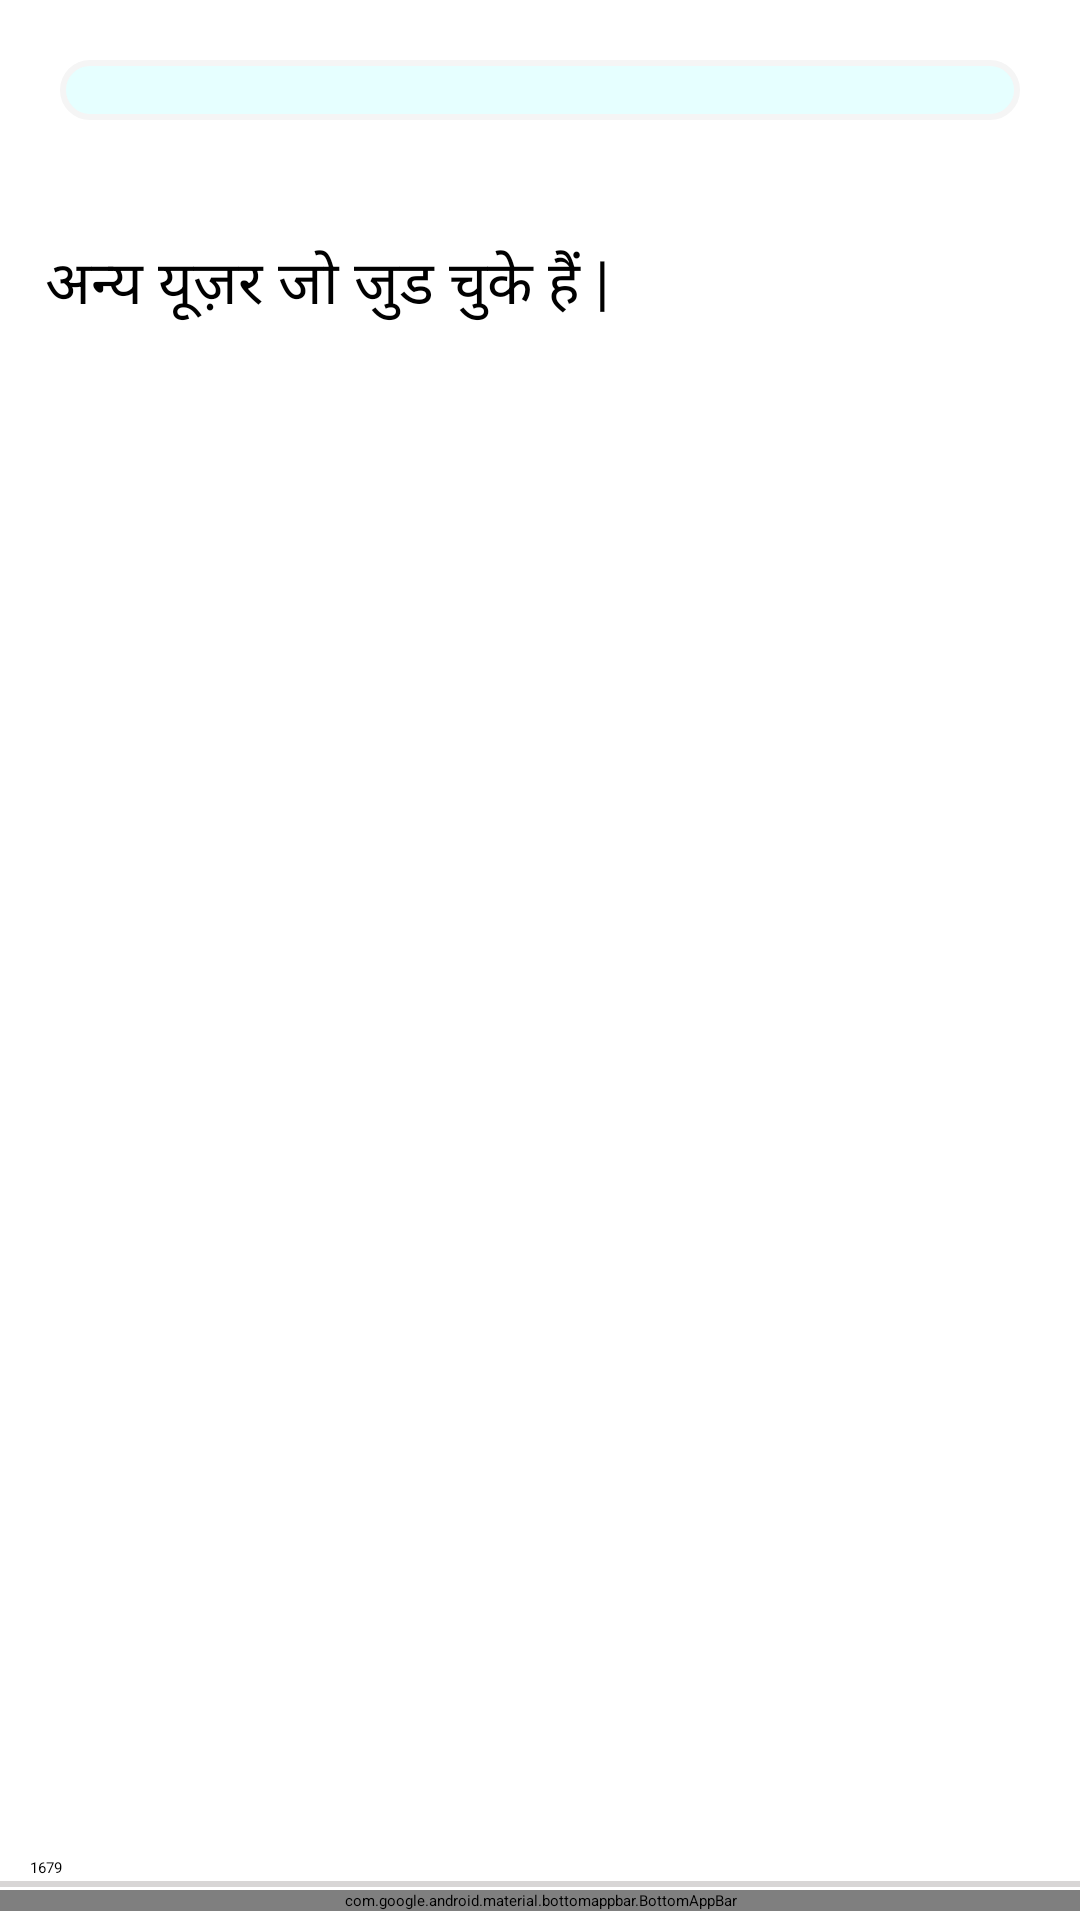

Produce the Android XML layout that renders to this screen, including the resource entries it uses.
<!-- AndroidManifest.xml: activity theme Theme.App.Starting -->
<!-- res/layout/activity_main.xml -->
<?xml version="1.0" encoding="utf-8"?>
<androidx.constraintlayout.widget.ConstraintLayout xmlns:android="http://schemas.android.com/apk/res/android"
    xmlns:app="http://schemas.android.com/apk/res-auto"
    xmlns:tools="http://schemas.android.com/tools"
    android:layout_width="match_parent"
    android:layout_height="match_parent"
    tools:context=".view.MainActivity">


    <androidx.recyclerview.widget.RecyclerView
        android:id="@+id/recyclerView1"
        android:layout_width="match_parent"
        android:layout_height="wrap_content"
        android:layout_margin="20dp"
        android:background="@drawable/recycler_view1_bg"
        android:padding="10dp"
        android:elevation="2dp"
        app:layout_constraintBottom_toTopOf="@+id/anyaUsersTv"
        app:layout_constraintEnd_toEndOf="parent"
        app:layout_constraintHorizontal_bias="0.6"
        app:layout_constraintStart_toStartOf="parent"
        app:layout_constraintTop_toTopOf="parent"
        app:layout_constraintVertical_bias="0.083" />

    <TextView
        android:id="@+id/anyaUsersTv"
        android:layout_width="wrap_content"
        android:layout_height="wrap_content"
        android:layout_marginTop="20dp"
        android:textSize="20sp"
        android:text="@string/textForTextView"
        app:layout_constraintBottom_toTopOf="@+id/recyclerView2"
        app:layout_constraintHorizontal_bias="0.088"
        app:layout_constraintLeft_toLeftOf="parent"
        app:layout_constraintRight_toRightOf="parent"
        app:layout_constraintTop_toBottomOf="@+id/recyclerView1" />

    <androidx.recyclerview.widget.RecyclerView
        android:id="@+id/recyclerView2"
        android:layout_width="match_parent"
        android:layout_height="wrap_content"
        android:layout_margin="30dp"
        app:layout_constraintEnd_toEndOf="parent"
        app:layout_constraintStart_toStartOf="parent"
        app:layout_constraintTop_toBottomOf="@+id/anyaUsersTv" />

    <TextView
        android:id="@+id/Tv"
        android:layout_width="wrap_content"
        android:layout_height="wrap_content"
        android:layout_marginTop="40dp"
        android:text="1679"
        android:layout_marginBottom="4dp"
        android:layout_marginStart="10dp"
        app:layout_constraintBottom_toTopOf="@+id/coordinatorLayout"
        app:layout_constraintStart_toStartOf="parent" />

    <View
        android:layout_width="match_parent"
        android:layout_height="2dp"
        app:layout_constraintBottom_toTopOf="@+id/coordinatorLayout"
        app:layout_constraintTop_toBottomOf="@+id/Tv"
        android:background="#D8D6D6"/>

    <androidx.coordinatorlayout.widget.CoordinatorLayout
        android:id="@+id/coordinatorLayout"
        android:layout_width="match_parent"
        android:layout_height="wrap_content"
        android:elevation="30dp"
        app:layout_constraintBottom_toBottomOf="parent"
        app:layout_constraintEnd_toEndOf="parent"
        app:layout_constraintStart_toStartOf="parent"
        app:layout_constraintTop_toBottomOf="@+id/recyclerView2"
        app:layout_constraintVertical_bias="0.994"
        android:background="@drawable/bottom_appbar_bg">

        <com.google.android.material.bottomappbar.BottomAppBar
            android:id="@+id/bottomAppbar"
            android:layout_width="match_parent"
            android:layout_height="wrap_content"
            android:layout_gravity="bottom">

            <androidx.constraintlayout.widget.ConstraintLayout
                android:layout_width="match_parent"
                android:layout_height="wrap_content"
                android:background="@drawable/bottom_appbar_bg">

                <androidx.appcompat.widget.AppCompatButton
                    android:id="@+id/baharJayeinBtn"
                    android:layout_width="wrap_content"
                    android:layout_height="wrap_content"
                    android:text="@string/GoOutBtnText"
                    android:textColor="@android:color/holo_red_dark"
                    android:textAllCaps="false"
                    android:layout_marginTop="20dp"
                    android:layout_marginBottom="20dp"
                    android:padding="10dp"
                    android:background="@drawable/bahar_jayein_button_bg"
                    app:layout_constraintStart_toStartOf="parent"
                    app:layout_constraintTop_toTopOf="parent"
                    app:layout_constraintBottom_toBottomOf="parent"/>

                <androidx.appcompat.widget.AppCompatButton
                    android:id="@+id/amantritKareinBtn"
                    android:layout_width="wrap_content"
                    android:layout_height="wrap_content"
                    android:text="@string/InviteBtn"
                    android:textColor="@android:color/darker_gray"
                    android:textSize="14sp"
                    android:textAllCaps="false"
                    android:layout_marginTop="20dp"
                    android:layout_marginBottom="20dp"
                    android:layout_marginEnd="5dp"
                    android:padding="10dp"
                    android:background="@drawable/amantrit_karein_button_bg"
                    app:layout_constraintTop_toTopOf="parent"
                    app:layout_constraintBottom_toBottomOf="parent"
                    app:layout_constraintEnd_toStartOf="@+id/bottomAppBartMicBtn"/>

                <ImageView
                    android:id="@+id/bottomAppBartMicBtn"
                    android:layout_width="50dp"
                    android:layout_height="50dp"
                    android:clickable="true"
                    android:focusable="true"
                    android:background="@drawable/circular_image_bg"
                    android:src="@drawable/ic_mic_off"
                    android:layout_centerVertical="true"
                    android:layout_alignParentEnd="true"
                    android:layout_marginEnd="10dp"
                    app:layout_constraintEnd_toEndOf="parent"
                    app:layout_constraintTop_toTopOf="parent"
                    app:layout_constraintBottom_toBottomOf="parent"/>

            </androidx.constraintlayout.widget.ConstraintLayout>

        </com.google.android.material.bottomappbar.BottomAppBar>

    </androidx.coordinatorlayout.widget.CoordinatorLayout>

</androidx.constraintlayout.widget.ConstraintLayout>
<!-- resources referenced by this layout -->
<resources>
  <!-- drawable amantrit_karein_button_bg (drawable) -->
  <?xml version="1.0" encoding="utf-8"?>
  <shape xmlns:android="http://schemas.android.com/apk/res/android">
  
      <corners android:radius="40dp"/>
      <solid android:color="@color/recyclerView1bg"/>
  </shape>
  <!-- drawable bahar_jayein_button_bg (drawable) -->
  <?xml version="1.0" encoding="utf-8"?>
  <shape xmlns:android="http://schemas.android.com/apk/res/android">
  
      <corners android:radius="40dp"/>
  
      <solid android:color="@color/baharJayeinBtnBg"/>
  </shape>
  <!-- drawable bottom_appbar_bg (drawable) -->
  <?xml version="1.0" encoding="utf-8"?>
  <shape xmlns:android="http://schemas.android.com/apk/res/android">
  
      <solid android:color="@color/white"/>
      <stroke android:color="@android:color/darker_gray" />
  </shape>
  <!-- drawable recycler_view1_bg (drawable) -->
  <?xml version="1.0" encoding="utf-8"?>
  <shape xmlns:android="http://schemas.android.com/apk/res/android">
  
      <corners android:radius="10dp"/>
      <solid android:color="@color/recyclerView1bg"/>
      <stroke android:color="@color/myGrey"
          android:width="2dp"/>
  </shape>
  <string name="GoOutBtnText">बाहर जाएँ</string>
  <string name="InviteBtn">आमंत्रित करें</string>
  <string name="textForTextView">अन्य यूज़र जो जुड चुके हैं |</string>
  <style name="Theme.App.Starting" parent="Theme.SplashScreen">
          <item name="windowSplashScreenBackground">@color/white</item>
          <item name="windowSplashScreenAnimatedIcon">@drawable/ic_baseline_check_circle_outline_24</item>
          <item name="postSplashScreenTheme">@style/Theme.BolkarAppInternshipTask</item>
      </style>
  <color name="recyclerView1bg">#e6ffff</color>
  <color name="baharJayeinBtnBg">#ffebe6</color>
  <color name="white">#FFFFFFFF</color>
  <color name="myGrey">#f5f5f5</color>
  <!-- drawable ic_baseline_check_circle_outline_24 (drawable) -->
  <vector android:height="24dp" android:tint="#20D96D"
      android:viewportHeight="24" android:viewportWidth="24"
      android:width="24dp" xmlns:android="http://schemas.android.com/apk/res/android">
      <path android:fillColor="@android:color/white" android:pathData="M16.59,7.58L10,14.17l-3.59,-3.58L5,12l5,5 8,-8zM12,2C6.48,2 2,6.48 2,12s4.48,10 10,10 10,-4.48 10,-10S17.52,2 12,2zM12,20c-4.42,0 -8,-3.58 -8,-8s3.58,-8 8,-8 8,3.58 8,8 -3.58,8 -8,8z"/>
  </vector>
  <style name="Theme.BolkarAppInternshipTask" parent="Theme.MaterialComponents.Light">
          
          <item name="colorPrimary">@color/white</item>
          <item name="colorPrimaryVariant">@android:color/darker_gray</item>
          <item name="colorOnPrimary">@color/white</item>
          
          <item name="colorSecondary">@color/white</item>
          <item name="colorSecondaryVariant">@color/white</item>
          <item name="colorOnSecondary">@color/white</item>
          
          <item name="android:statusBarColor" tools:targetApi="l">?attr/colorPrimaryVariant</item>
          
      </style>
</resources>
